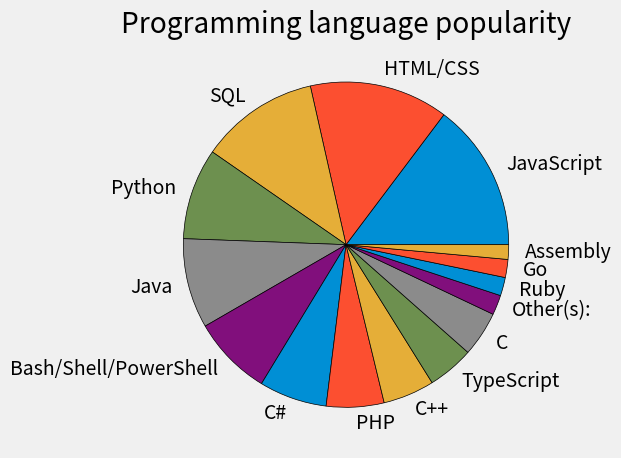

This chart was generated by the following Python code:
 #MATPLOTLIB Pie Chart Practice

from matplotlib import pyplot as plt

plt.style.use('fivethirtyeight')

# Language Popularity
slices = [59219, 55466, 47544, 36443, 35917, 31991, 27097, 23030, 20524,
18523, 18017, 7920, 7331, 7201, 5833]
labels = ['JavaScript', 'HTML/CSS', 'SQL', 'Python', 'Java',
'Bash/Shell/PowerShell', 'C#', 'PHP', 'C++', 'TypeScript', 'C', 'Other(s):',
'Ruby', 'Go', 'Assembly']

# Too many data, for a usable Pie Chart, that actually means something...
# Use Pie Charts with max 5 data items, for more visual effects.

plt.pie(slices, labels=labels, wedgeprops={'edgecolor':'black'})

plt.title('Programming language popularity')
plt.tight_layout()
plt.savefig('matplot3-piechart1.png')

# Colors:
# Blue = #008fd5
# Red = #fc4f30
# Yellow = #e5ae37
# Green = #6d904f
